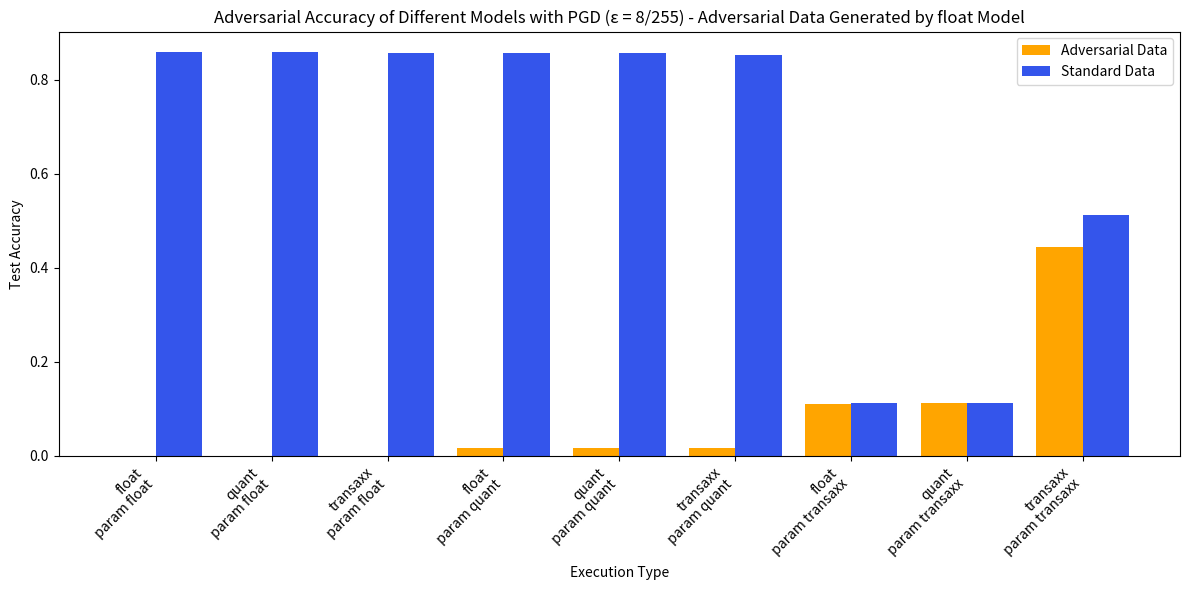
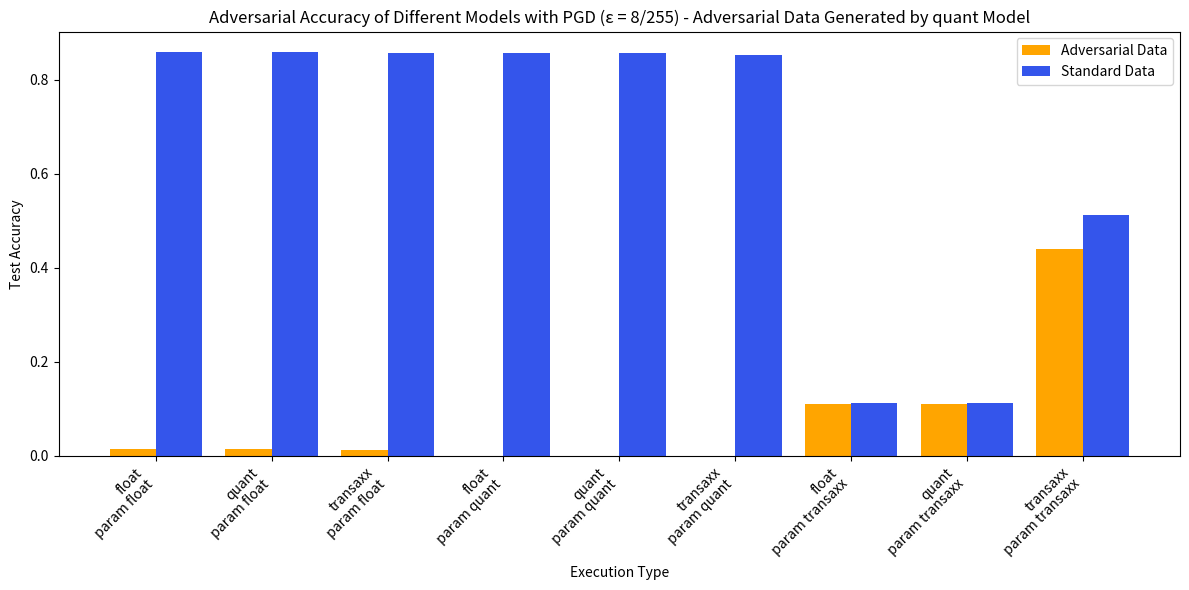
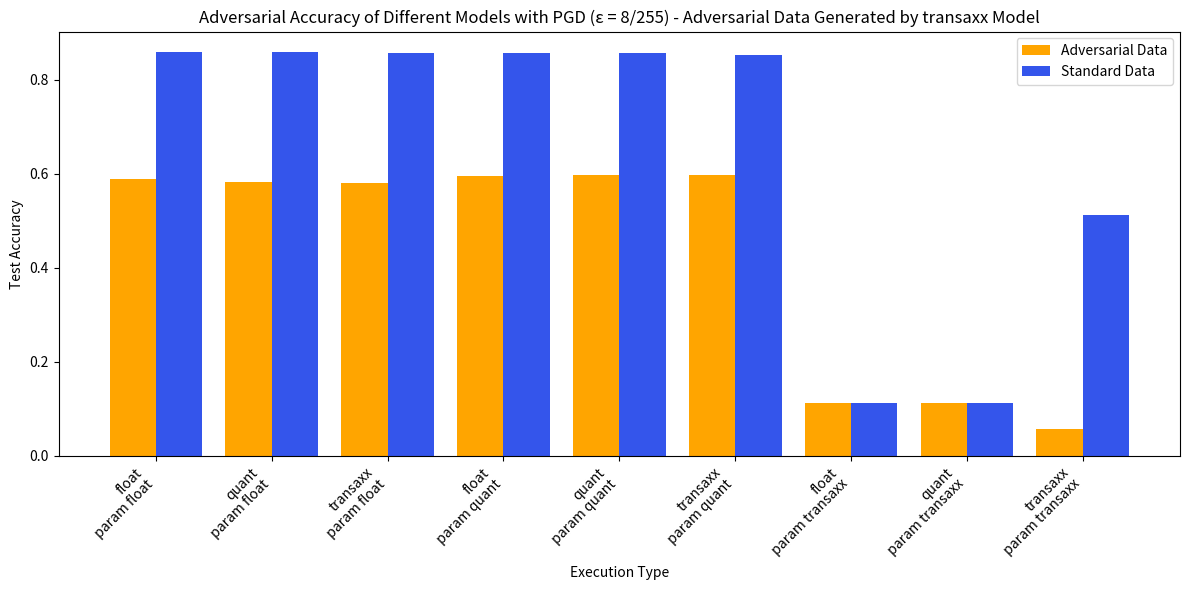

Reproduce these figures in Python, in order.
import numpy as np
import matplotlib.pyplot as plt

## Adversarial Data Generated by float Model
# Data
categories = [
    'float\n param float', '', 
    'quant\n param float', '', 
    'transaxx\n param float', '', 
    'float\n param quant', '', 
    'quant\n param quant', '', 
    'transaxx\n param quant', '', 
    'float\n param transaxx', '', 
    'quant\n param transaxx', '', 
    'transaxx\n param transaxx', ''
]
adv_acc = [0.0000, 0, 0.0000, 0, 0.0000, 0, 0.0174, 0, 0.0173, 0, 0.0174, 0, 0.1096, 0, 0.1113, 0, 0.4434, 0]
reg_acc = [0.8590, 0, 0.8588, 0, 0.8570, 0, 0.8558, 0, 0.8560, 0, 0.8524, 0, 0.1121, 0, 0.1125, 0, 0.5130, 0]
# Positions
bar_width = 0.4
gap = 0.2  # Space between pairs
positions = np.arange(len(categories) // 2) * (2 * bar_width + gap)

# Adjust positions for the two bars in each pair
positions_1 = positions
positions_2 = positions + bar_width

# Plot
plt.figure(1, figsize=(12, 6))
plt.bar(positions_1, adv_acc[::2], width=bar_width, label='Adversarial Data', color='orange')
plt.bar(positions_2, reg_acc[::2], width=bar_width, label='Standard Data', color='#3455eb')

# Formatting
plt.xticks(positions + bar_width / 2, categories[::2], rotation=45, ha='right')  # Use midpoints and labels for each pair
plt.xlabel('Execution Type')
plt.ylabel('Test Accuracy')
plt.title('Adversarial Accuracy of Different Models with PGD (ε = 8/255) - Adversarial Data Generated by float Model')
plt.legend()
plt.tight_layout()
plt.show(block=False)




## Adversarial Data Generated by quant Model
# Data
categories = [
    'float\n param float', '', 
    'quant\n param float', '', 
    'transaxx\n param float', '', 
    'float\n param quant', '', 
    'quant\n param quant', '', 
    'transaxx\n param quant', '', 
    'float\n param transaxx', '', 
    'quant\n param transaxx', '', 
    'transaxx\n param transaxx', ''
]
adv_acc = [0.0135, 0, 0.0139, 0, 0.0129, 0, 0.0000, 0, 0.0000, 0, 0.0000, 0, 0.1097, 0, 0.1107, 0, 0.4398, 0]
reg_acc = [0.8590, 0, 0.8588, 0, 0.8570, 0, 0.8558, 0, 0.8560, 0, 0.8524, 0, 0.1121, 0, 0.1125, 0, 0.5130, 0]
# Positions
bar_width = 0.4
gap = 0.2  # Space between pairs
positions = np.arange(len(categories) // 2) * (2 * bar_width + gap)

# Adjust positions for the two bars in each pair
positions_1 = positions
positions_2 = positions + bar_width

# Plot
plt.figure(2, figsize=(12, 6))
plt.bar(positions_1, adv_acc[::2], width=bar_width, label='Adversarial Data', color='orange')
plt.bar(positions_2, reg_acc[::2], width=bar_width, label='Standard Data', color='#3455eb')

# Formatting
plt.xticks(positions + bar_width / 2, categories[::2], rotation=45, ha='right')  # Use midpoints and labels for each pair
plt.xlabel('Execution Type')
plt.ylabel('Test Accuracy')
plt.title('Adversarial Accuracy of Different Models with PGD (ε = 8/255) - Adversarial Data Generated by quant Model')
plt.legend()
plt.tight_layout()
plt.show(block=False)




## Adversarial Data Generated by transaxx Model
# Data
categories = [
    'float\n param float', '', 
    'quant\n param float', '', 
    'transaxx\n param float', '', 
    'float\n param quant', '', 
    'quant\n param quant', '', 
    'transaxx\n param quant', '', 
    'float\n param transaxx', '', 
    'quant\n param transaxx', '', 
    'transaxx\n param transaxx', ''
]
adv_acc = [0.5876, 0, 0.5828, 0, 0.5795, 0, 0.5953, 0, 0.5967, 0, 0.5961, 0, 0.1125, 0, 0.1128, 0, 0.0563, 0]
reg_acc = [0.8590, 0, 0.8588, 0, 0.8570, 0, 0.8558, 0, 0.8560, 0, 0.8524, 0, 0.1121, 0, 0.1125, 0, 0.5130, 0]
# Positions
bar_width = 0.4
gap = 0.2  # Space between pairs
positions = np.arange(len(categories) // 2) * (2 * bar_width + gap)

# Adjust positions for the two bars in each pair
positions_1 = positions
positions_2 = positions + bar_width

# Plot
plt.figure(3, figsize=(12, 6))
plt.bar(positions_1, adv_acc[::2], width=bar_width, label='Adversarial Data', color='orange')
plt.bar(positions_2, reg_acc[::2], width=bar_width, label='Standard Data', color='#3455eb')

# Formatting
plt.xticks(positions + bar_width / 2, categories[::2], rotation=45, ha='right')  # Use midpoints and labels for each pair
plt.xlabel('Execution Type')
plt.ylabel('Test Accuracy')
plt.title('Adversarial Accuracy of Different Models with PGD (ε = 8/255) - Adversarial Data Generated by transaxx Model')
plt.legend()
plt.tight_layout()
plt.show(block=True)
